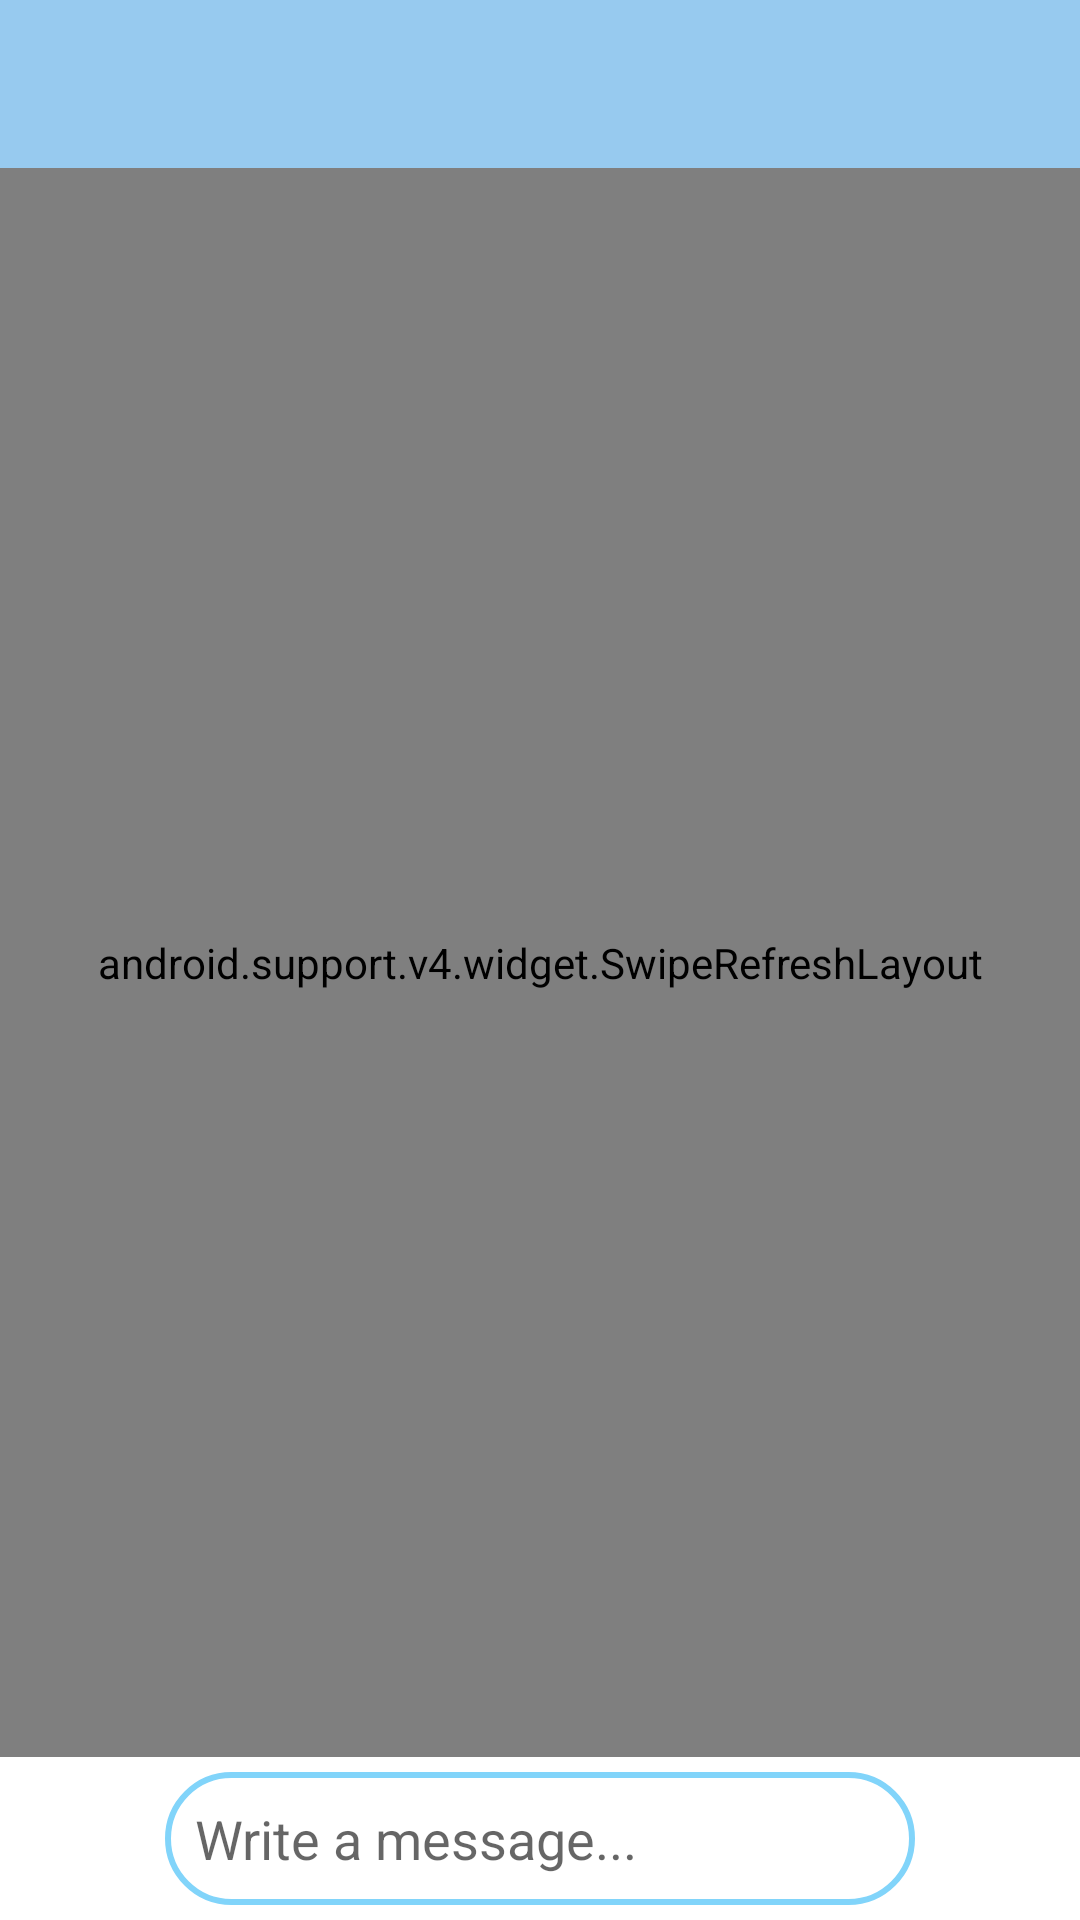

Write the Android layout XML for this screen, with the resource values it uses.
<!-- AndroidManifest.xml: application theme AppTheme -->
<!-- res/layout/activity_chat.xml -->
<?xml version="1.0" encoding="utf-8"?>
<RelativeLayout xmlns:android="http://schemas.android.com/apk/res/android"
    xmlns:app="http://schemas.android.com/apk/res-auto"
    xmlns:tools="http://schemas.android.com/tools"
    android:layout_width="match_parent"
    android:layout_height="match_parent"
    android:background="@android:color/darker_gray"
    tools:context="com.example.nemanja.mychat.ChatActivity">

    <include
        android:id="@+id/chat_bar_layout"
        layout="@layout/app_bar_layout"></include>
    

    <android.support.v4.widget.SwipeRefreshLayout
        android:id="@+id/message_swipe_layout"
        android:layout_width="match_parent"
        android:layout_height="match_parent"
        android:layout_above="@+id/linearLayout"
        android:layout_alignParentStart="true"
        android:layout_below="@+id/chat_bar_layout">

        <android.support.v7.widget.RecyclerView
            android:id="@+id/messages_list_of_users"
            android:layout_width="match_parent"
            android:layout_height="match_parent"
            android:layout_above="@+id/linearLayout"
            android:layout_alignParentStart="true"
            android:layout_below="@+id/chat_bar_layout">

        </android.support.v7.widget.RecyclerView>

    </android.support.v4.widget.SwipeRefreshLayout>

    <LinearLayout
        android:id="@+id/linearLayout"
        android:layout_width="match_parent"
        android:layout_height="wrap_content"
        android:layout_alignParentBottom="true"
        android:layout_alignParentStart="true"
        android:background="@android:color/background_light"
        android:orientation="horizontal"
        android:padding="5dp">

        <ImageButton
            android:id="@+id/select_image"
            android:layout_width="50dp"
            android:layout_height="wrap_content"
            android:background="@android:color/background_light"
            android:padding="5dp"
            android:src="@drawable/ic_select_to_add" />

        <EditText
            android:id="@+id/input_message"
            android:layout_width="wrap_content"
            android:layout_height="wrap_content"
            android:layout_weight="1"
            android:background="@drawable/input_text_background"
            android:ems="10"
            android:hint="Write a message..."
            android:inputType="textMultiLine"
            android:padding="10dp"
            android:transitionName="inputTransition" />

        <ImageButton
            android:id="@+id/send_message_btn"
            android:layout_width="10dp"
            android:layout_height="wrap_content"
            android:layout_alignParentBottom="true"
            android:layout_alignParentStart="true"
            android:layout_weight="1"
            android:background="@android:color/background_light"
            android:paddingBottom="5dp"
            android:paddingEnd="0dp"
            android:paddingStart="0dp"
            android:paddingTop="5dp"
            app:srcCompat="@drawable/ic_send_message" />


    </LinearLayout>


</RelativeLayout>
<!-- res/layout/app_bar_layout.xml (included above) -->
<?xml version="1.0" encoding="utf-8"?>
<android.support.v7.widget.Toolbar
    xmlns:android="http://schemas.android.com/apk/res/android"
    android:id="@+id/main_app_bar"
    android:layout_width="match_parent"
    android:layout_height="wrap_content"
    android:background="@color/light_blue1"
    android:theme="@style/ThemeOverlay.AppCompat.Dark.ActionBar">

</android.support.v7.widget.Toolbar>
<!-- resources referenced by this layout -->
<resources>
  <color name="light_blue1">#97CAEF</color>
  <!-- drawable input_text_background (drawable) -->
  <?xml version="1.0" encoding="utf-8"?>
  <shape xmlns:android="http://schemas.android.com/apk/res/android">
  
  
  
      <stroke android:color="@color/light_blue" android:width="2dp"></stroke>
  
      <corners android:radius="35dp"></corners>
  
  
  
  </shape>
  <style name="AppTheme" parent="Theme.AppCompat.Light.NoActionBar">
          
          <item name="colorPrimary">@color/colorPrimary</item>
          <item name="colorPrimaryDark">@color/light_blue3</item>
          <item name="colorAccent">@color/colorAccent</item>
          
          <item name="android:windowActivityTransitions">true</item>
      </style>
  <color name="light_blue">#81d4fa</color>
  <color name="colorPrimary">#87B5D7</color>
  <color name="light_blue3">#87B5D7</color>
  <color name="colorAccent">#313335</color>
</resources>
